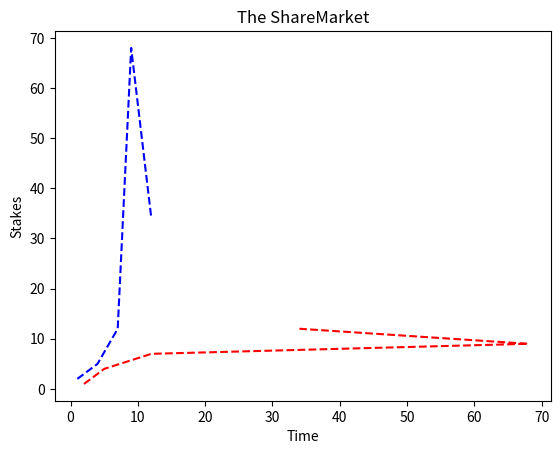

This chart was generated by the following Python code:
import matplotlib.pyplot as plt

x=[1,4,7,9,12]
y=[2,5,12,68,34]
plt.plot(x,y,'b--')
plt.plot(y,x,'r--')
plt.xlabel("Time")
plt.ylabel("Stakes")
plt.title("The ShareMarket")
plt.show()